Run: headless pygame with SDL's dummy video driver; simulated clock (each Clock.tick advances the game by its frame time, no real sleeping); random seed 0; keys injected as events and as key.get_pressed() state; no mouse input.
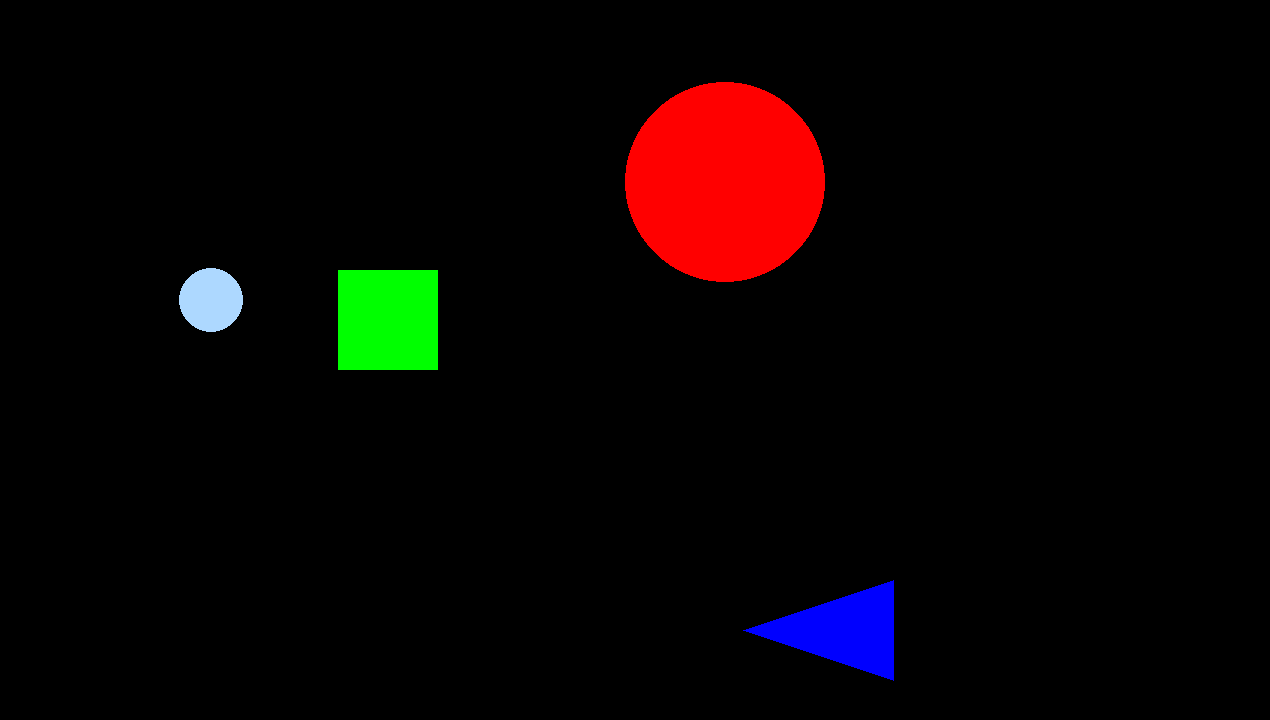
Frame 1 of 4 · flips 1–60 · no input
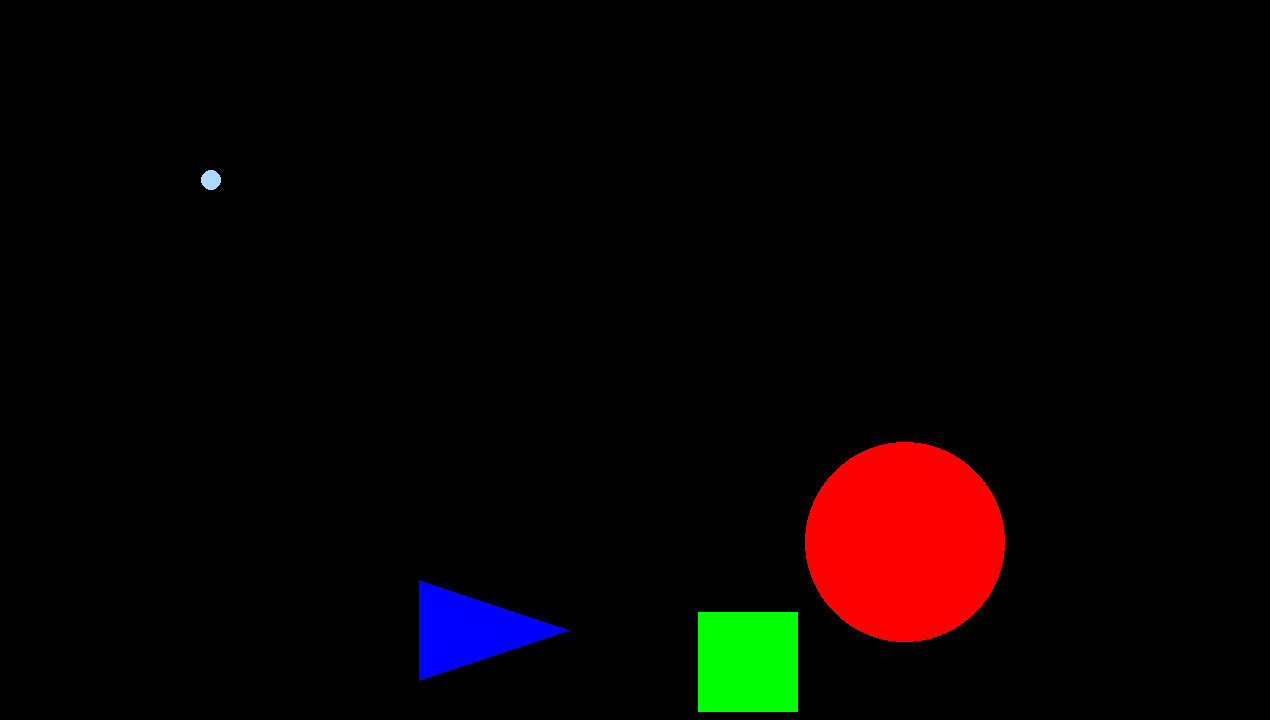
Frame 2 of 4 · flips 61–180 · tapped SPACE, RETURN · held RIGHT (→), D
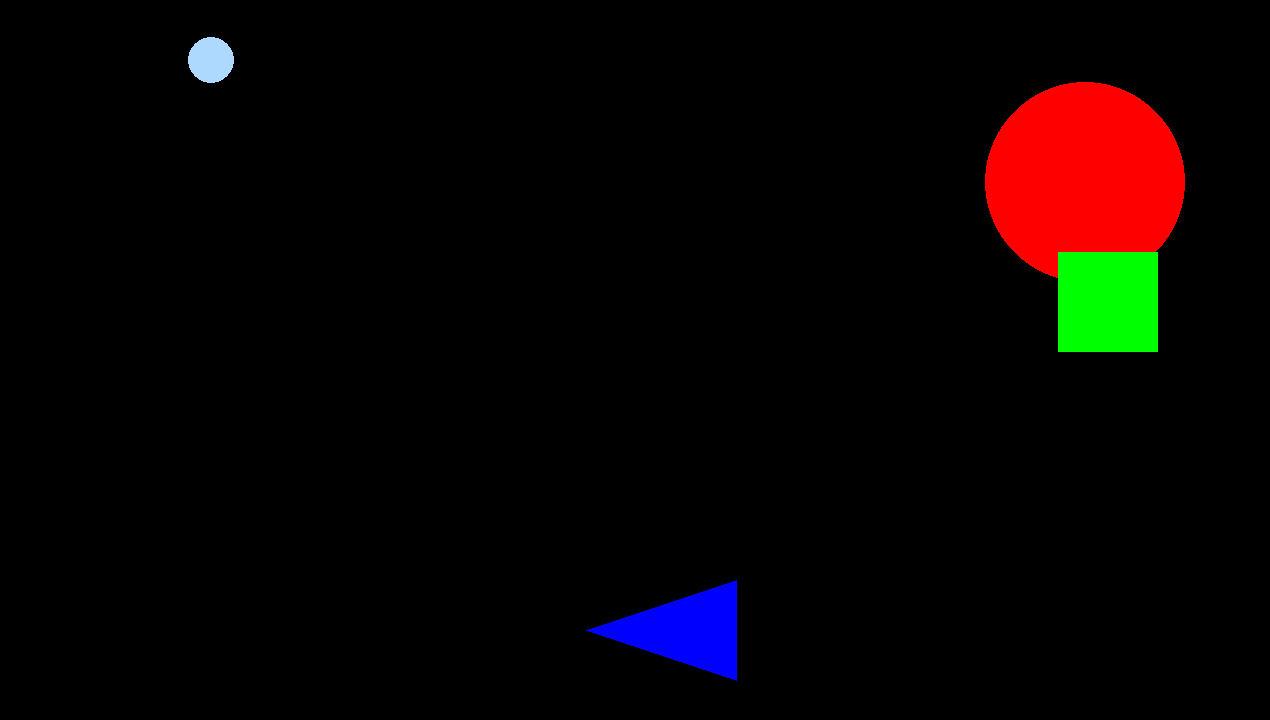
Frame 3 of 4 · flips 181–300 · held DOWN (↓), S
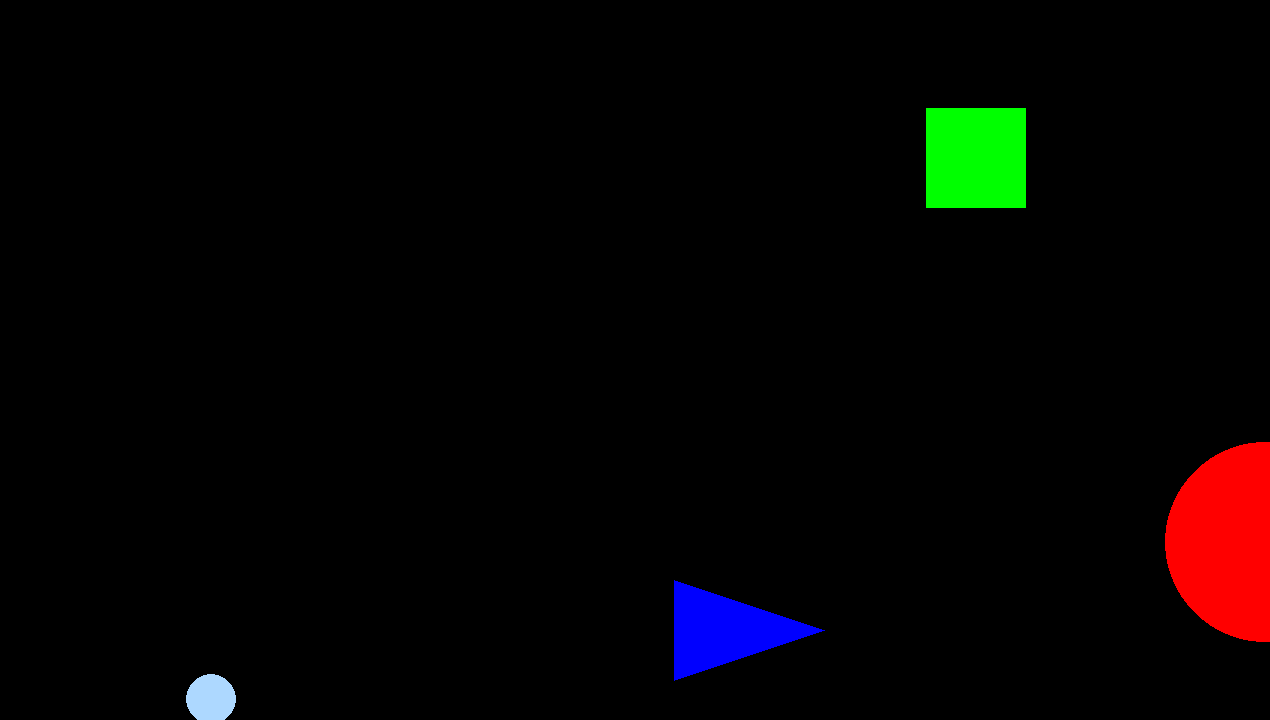
Frame 4 of 4 · flips 301–420 · held LEFT (←), A, UP (↑), W

The pygame program that drew these frames:

import pygame
from pygame.draw import circle, rect, polygon
from pygame.math import Vector2

window_width = 1270
window_height = 720

# pygame setup
pygame.init()
screen = pygame.display.set_mode((window_width, window_height))
clock = pygame.time.Clock()
running = True


# shape 1: circle (red) --------------------------

circle_color = (255, 0, 0)
circle_radius = 100
circle_position = Vector2(window_width/2, window_height/2)

circle_vel = Vector2(0, 0)
circle_acc = Vector2(0, 0)

circle_acc.x = 1.5
circle_acc.y = 0.1

# shape 2: square (green) --------------------------

square_color = (0, 255, 0)
square_position = Vector2(window_width/8, window_height/8)
square_size = 100

square_vel = Vector2(0, 0)
square_acc = Vector2(0, 0)

square_acc.x = 3
square_acc.y = 3

# shape 3: triangle (blue) --------------------------

triangle_color = (0, 0, 255)
triangle_position = Vector2(window_width/2, window_height/8 * 7)
triangle_point_changing_increment = 1
triangle_point_range_x = 150
triangle_point_range_y = 50

triangle_vel = Vector2(0, 0)
triangle_acc = Vector2(0, 0)

triangle_acc.x = 0.2

# shape 4: bubble (light blue) --------------------------

bubble_color = (173, 216, 255)
bubble_radius = 20
bubble_radius_middle = 20
bubble_radius_safeguard = 10

bubble_grownth_rate = 0.5
bubble_grownth_acc = 0.01

bubble_position = Vector2(window_width/6, window_height/2)

bubble_vel = Vector2(0, 0)
bubble_acc = Vector2(0, 0)

bubble_acc.y = -1



# set up initial value, if any
# initial 1: for circle --------------------------

circle_vel.y = -6

# initial 2: for square --------------------------



# initial 3: for triangle --------------------------

triangle_vel.x = 10


# initial 4: for bubble --------------------------




# above only runs once ^
# below is a loop --------------------------
while running:
    # poll for events
    # pygame.QUIT event means the user clicked X to close your window
    for event in pygame.event.get():
        if event.type == pygame.QUIT:
            running = False

    # fill the screen with a color to wipe away anything from last frame
    screen.fill("black")

    # RENDER YOUR GAME HERE

    # shape 1: controlling circle --------------------------

    circle_vel = circle_vel + circle_acc
    circle_position = circle_position + circle_vel

    circle(screen, circle_color, circle_position, circle_radius)

    # maintain same x velocity

    circle_acc.x = 0

    # change y velocity for curve movement

    if circle_position.y >= window_height/2:
        circle_acc.y = -abs(circle_acc.y)
    else:
        circle_acc.y = abs(circle_acc.y)

    # bring circle back if it goes out of the window

    if circle_position.x >= window_width + circle_radius:
        circle_position.x = -circle_radius
    


    # shape 2: controlling square --------------------------

    square_vel = square_vel + square_acc
    square_position = square_position + square_vel

    square_object = pygame.Rect(square_position.x, square_position.y, square_size, square_size)
    rect(screen, square_color, square_object)

    # maintain velocity

    square_acc.x = 0
    square_acc.y = 0

    # change velocity if square knocks on corners

    if square_position.x >= window_width - square_size:
        square_vel.x = -abs(square_vel.x)
    elif square_position.x <= 0:
        square_vel.x = abs(square_vel.x)

    if square_position.y >= window_height - square_size:
        square_vel.y = -abs(square_vel.y)
    elif square_position.y <= 0:
        square_vel.y = abs(square_vel.y)

    # shape 3: controlling triangle --------------------------

    triangle_vel = triangle_vel + triangle_acc
    triangle_position = triangle_position + triangle_vel
    triangle_point1 = Vector2(triangle_position.x + triangle_point_range_x, triangle_position.y)
    triangle_point2 = Vector2(triangle_position.x, triangle_position.y + triangle_point_range_y)
    triangle_point3 = Vector2(triangle_position.x, triangle_position.y - triangle_point_range_y)

    polygon(screen, triangle_color, (triangle_point1, triangle_point2, triangle_point3))

    # change x velocity so triangle goes back and forth.

    if triangle_position.x >= window_width/2:
        triangle_acc.x = -abs(triangle_acc.x)
    else:
        triangle_acc.x = abs(triangle_acc.x)

    # change direction the triangle points to

    if triangle_vel.x >= 0:
        triangle_point_range_x = abs(triangle_point_range_x)
    else:
        triangle_point_range_x = -abs(triangle_point_range_x)


    # shape 4: controlling bubble --------------------------

    bubble_grownth_rate = bubble_grownth_rate + bubble_grownth_acc
    bubble_radius = bubble_radius + bubble_grownth_rate

    bubble_vel = bubble_vel + bubble_acc
    bubble_position = bubble_position + bubble_vel


    circle(screen, bubble_color, bubble_position, bubble_radius)


    # make bubble grows and shrinks

    if bubble_radius >= bubble_radius_middle:
        bubble_grownth_acc = -abs(bubble_grownth_acc)
    else:
        bubble_grownth_acc = abs(bubble_grownth_acc)

    # maintain bubble velocity

    bubble_acc.y = 0

    # make bubble loops back if it goes out of the screen

    if bubble_position.y < 0 - (bubble_radius + bubble_radius_safeguard):
        bubble_position.y =  window_height + (bubble_radius + bubble_radius_safeguard)



    # flip() the display to put your work on screen
    pygame.display.flip()

    clock.tick(60)  # limits FPS to 60

pygame.quit()
